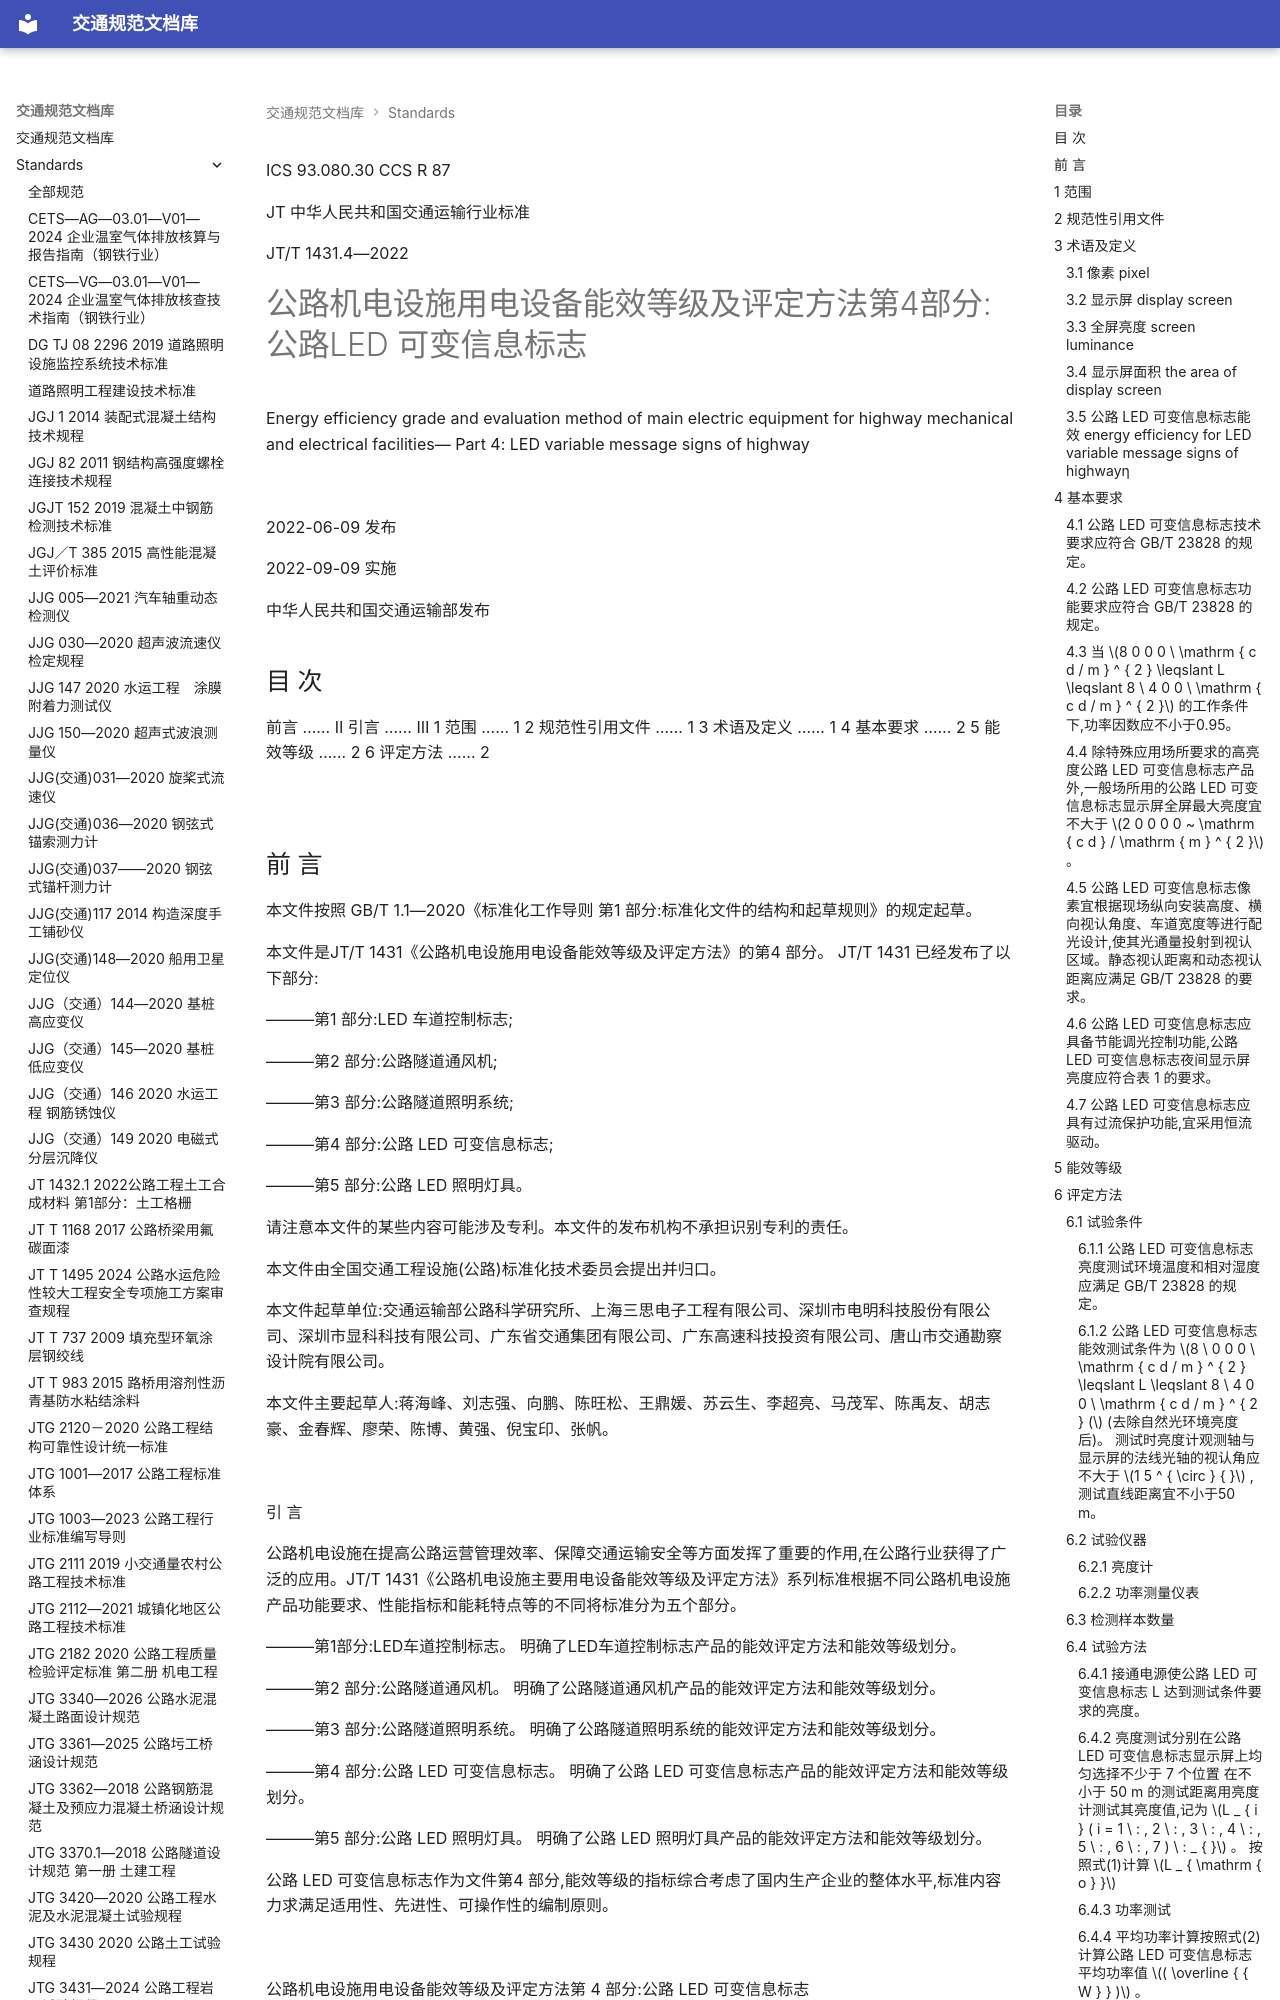

repository: 13lu14/standards-site- · page: standards/JTT 1431.4—2022 公路机电设施用电设备能效等级及评定方法 第4部分：公路LED可变信息标志/index.html · generator: mkdocs

ICS 93.080.30
CCS R 87

JT
 中华人民共和国交通运输行业标准

JT/T 1431.4—2022

# 公路机电设施用电设备能效等级及评定方法第4部分:公路LED 可变信息标志

 Energy efficiency grade and evaluation method of main electric equipment for highway mechanical and electrical facilities— Part 4: LED variable message signs of highway

![](images/JTT%201431.4%E2%80%942022%20%E5%85%AC%E8%B7%AF%E6%9C%BA%E7%94%B5%E8%AE%BE%E6%96%BD%E7%94%A8%E7%94%B5%E8%AE%BE%E5%A4%87%E8%83%BD%E6%95%88%E7%AD%89%E7%BA%A7%E5%8F%8A%E8%AF%84%E5%AE%9A%E6%96%B9%E6%B3%95%20%E7%AC%AC4%E9%83%A8%E5%88%86%EF%BC%9A%E5%85%AC%E8%B7%AFLED%E5%8F%AF%E5%8F%98%E4%BF%A1%E6%81%AF%E6%A0%87%E5%BF%97.assets/0f555b8910e809fa4c80f2979354efbbfe1f685d0474715880589b610b42c3de.jpg)

2022-06-09 发布

2022-09-09 实施

 中华人民共和国交通运输部发布

<!-- 封面 -->

## 目 次

前言 …… Ⅱ
引言 …… Ⅲ
1 范围 …… 1
2 规范性引用文件 …… 1
3 术语及定义 …… 1
4 基本要求 …… 2
5 能效等级 …… 2
6 评定方法 …… 2

![](images/JTT%201431.4%E2%80%942022%20%E5%85%AC%E8%B7%AF%E6%9C%BA%E7%94%B5%E8%AE%BE%E6%96%BD%E7%94%A8%E7%94%B5%E8%AE%BE%E5%A4%87%E8%83%BD%E6%95%88%E7%AD%89%E7%BA%A7%E5%8F%8A%E8%AF%84%E5%AE%9A%E6%96%B9%E6%B3%95%20%E7%AC%AC4%E9%83%A8%E5%88%86%EF%BC%9A%E5%85%AC%E8%B7%AFLED%E5%8F%AF%E5%8F%98%E4%BF%A1%E6%81%AF%E6%A0%87%E5%BF%97.assets/d08b338cdb32933759a292ab578ffe1636e4438196f21de2e97480ba0048ab60.jpg)

<!-- 第 Ⅰ 页 -->
